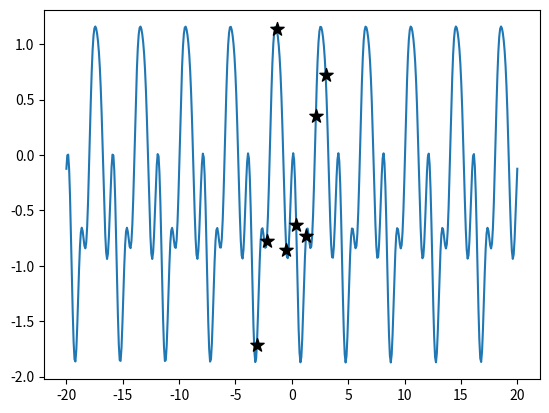

Recreate this plot in Python.
import numpy as np
import matplotlib as mpl
import matplotlib.pyplot as plt

from scipy.spatial.distance import cdist
def rbf_kernel(x1, x2, varSigma, lengthscale):
    if x2 is None:
        d = cdist(x1, x1)
    else:
        d = cdist(x1, x2)
    K = varSigma*np.exp(-np.power(d, 2)/lengthscale)
    return K

def periodic_kernel(x1, x2, varSigma, period, lenthScale):
    if x2 is None:
        d = cdist(x1, x1)
    else:
        d = cdist(x1, x2)
    return varSigma*np.exp(-(2*np.sin((np.pi/period)*d)**2)/lenthScale**2)

def gp_prediction(x1, y1, xstar, lenthScale, varSigma):
    k_starX = periodic_kernel(xstar, x1, varSigma, 4, lenthScale)
    k_xx = periodic_kernel(x1, None , varSigma, 4, lenthScale)
    k_starstar = periodic_kernel(xstar, None, varSigma, 4, lenthScale)
    mu = k_starX.dot(np.linalg.inv(k_xx)).dot(y1)
    var = k_starstar - k_starX.dot(np.linalg.inv(k_xx)).dot(k_starX.T)
    return mu, var, xstar

lenthScale=2
varSigma=1

N = 8
x = np.linspace(-3.1,3,N)
y = np.sin(2*np.pi/x) + x*0.1 + 0.3*np.random.randn(x.shape[0])
x = np.reshape(x,(-1,1))
y = np.reshape(y,(-1,1))
x_star = np.linspace(-20, 20, 500).reshape(-1,1)
# print(x_star)

Nsamp = 1
mu_star, var_star, x_star = gp_prediction(x, y, x_star, lenthScale, varSigma)
# x_star.reshape(-1.1)
# print (mu_star)
# print("separate")
# print(var_star)
# print("separate")
# print(x_star)
mu_star=np.squeeze(mu_star)
f_star = np.random.multivariate_normal(mu_star, var_star, Nsamp)
fig = plt.figure()
ax = fig.add_subplot(111)
ax.plot(x_star, mu_star.T)
# ax.plot(x_star, var_star.T)
ax.scatter(x, y, 100, 'k', '*', zorder=2)
# plt.fill_between(x_star, f_star.T, f_star.T, facecolor='green', alpha=0.3)
plt.show()